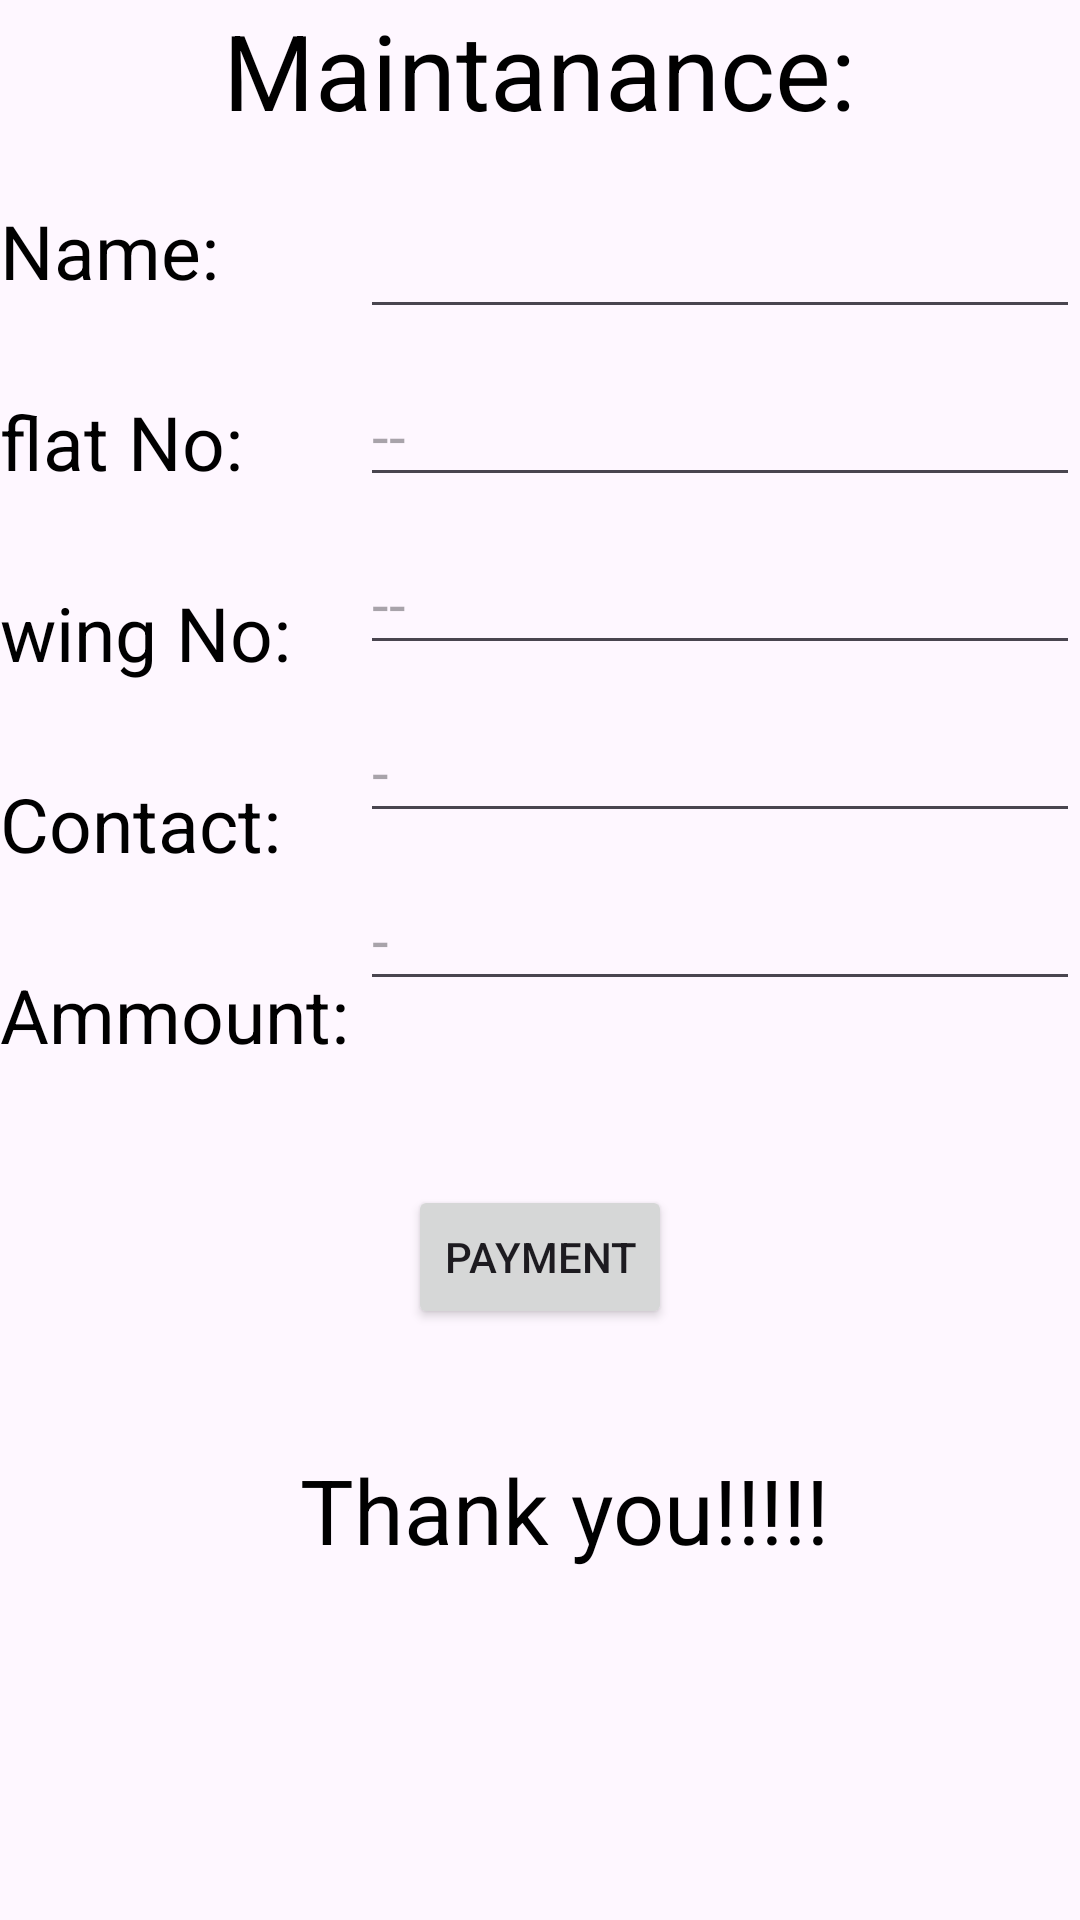

Layout XML and referenced resources for this Android screen:
<!-- AndroidManifest.xml: application theme Theme.MySociety -->
<!-- res/layout/fragment_maintanance.xml -->
<?xml version="1.0" encoding="utf-8"?>
<RelativeLayout
    xmlns:android="http://schemas.android.com/apk/res/android"
    xmlns:tools="http://schemas.android.com/tools"
    android:layout_width="match_parent"
    android:layout_height="match_parent">
    <TextView
        android:id="@+id/text_maintanance"
        android:layout_width="wrap_content"
        android:layout_height="wrap_content"
        tools:ignore="MissingConstraints"></TextView>
    <TextView
        android:id="@+id/maintanance"
        android:layout_width="wrap_content"
        android:layout_height="wrap_content"
        android:text="Maintanance:"
        android:textSize="35dp"
        android:textColor="@color/black"
        android:textAlignment="center"
        android:layout_centerHorizontal="true"
        />
    <TextView
        android:id="@+id/name"
        android:layout_width="wrap_content"
        android:layout_height="wrap_content"
        android:text="Name:"
        android:textSize="25dp"
        android:layout_below="@+id/maintanance"
        android:layout_marginTop="20dp"
        android:textColor="@color/black"
        ></TextView>
    <EditText
        android:id="@+id/edname"
        android:layout_width="match_parent"
        android:layout_height="wrap_content"
        android:hint=""
        android:textSize="20dp"
        android:layout_below="@+id/maintanance"
        android:layout_marginTop="19dp"
        android:layout_marginStart="120dp"
        ></EditText>
    <TextView
        android:id="@+id/flat"
        android:layout_width="wrap_content"
        android:layout_height="wrap_content"
        android:text="flat No:"
        android:textSize="25dp"
        android:layout_below="@+id/name"
        android:layout_marginTop="30dp"
        android:textColor="@color/black"
        ></TextView>
    <EditText
        android:id="@+id/edflat"
        android:layout_width="match_parent"
        android:layout_height="wrap_content"
        android:hint="--"
        android:textSize="20dp"
        android:layout_below="@+id/edname"
        android:layout_marginTop="12dp"
        android:layout_marginStart="120dp"
        ></EditText>
    <TextView
        android:id="@+id/wing"
        android:layout_width="wrap_content"
        android:layout_height="wrap_content"
        android:text="wing No:"
        android:textSize="25dp"
        android:layout_below="@+id/flat"
        android:layout_marginTop="30dp"
        android:textColor="@color/black"
        ></TextView>
    <EditText
        android:id="@+id/edwing"
        android:layout_width="match_parent"
        android:layout_height="wrap_content"
        android:hint="--"
        android:textSize="20dp"
        android:layout_below="@+id/edflat"
        android:layout_marginTop="12dp"
        android:layout_marginStart="120dp"
        ></EditText>
    <TextView
        android:id="@+id/contact"
        android:layout_width="wrap_content"
        android:layout_height="wrap_content"
        android:textSize="25dp"
        android:text="Contact:"
        android:layout_below="@+id/wing"
        android:textColor="@color/black"
        android:layout_marginTop="30dp"></TextView>
    >
    <EditText
        android:id="@+id/edcontact"
        android:layout_width="match_parent"
        android:layout_height="wrap_content"
        android:hint="-"
        android:textSize="20dp"
        android:layout_below="@+id/edwing"
        android:layout_marginTop="12dp"
        android:layout_marginStart="120dp"

        ></EditText>
    <TextView
        android:id="@+id/ammount"
        android:layout_width="wrap_content"
        android:layout_height="wrap_content"
        android:textSize="25dp"
        android:text="Ammount:"
        android:layout_below="@+id/contact"
        android:textColor="@color/black"
        android:layout_marginTop="30dp"></TextView>
    >
    <EditText
        android:id="@+id/edammount"
        android:layout_width="match_parent"
        android:layout_height="wrap_content"
        android:hint="-"
        android:textSize="20dp"
        android:layout_below="@+id/edcontact"
        android:layout_marginTop="12dp"
        android:layout_marginStart="120dp"

        ></EditText>



    <Button
        android:id="@+id/payment"
        android:layout_width="wrap_content"
        android:layout_height="wrap_content"
        android:layout_below="@+id/ammount"
        android:text="payment"
        android:layout_marginTop="40dp"
        android:layout_marginLeft="30dp"
        android:layout_centerHorizontal="true"></Button>









    <TextView
        android:layout_width="wrap_content"
        android:layout_height="wrap_content"
        android:layout_below="@+id/payment"
        android:textSize="30dp"
        android:text="Thank you!!!!!"
        android:layout_marginTop="40dp"
        android:textColor="@color/black"
        android:layout_marginLeft="100dp"></TextView>

</RelativeLayout>
<!-- resources referenced by this layout -->
<resources>
  <color name="black">#FF000000</color>
  <style name="Theme.MySociety" parent="Base.Theme.MySociety" />
  <style name="Base.Theme.MySociety" parent="Theme.Material3.DayNight.NoActionBar">
          
          
      </style>
</resources>
